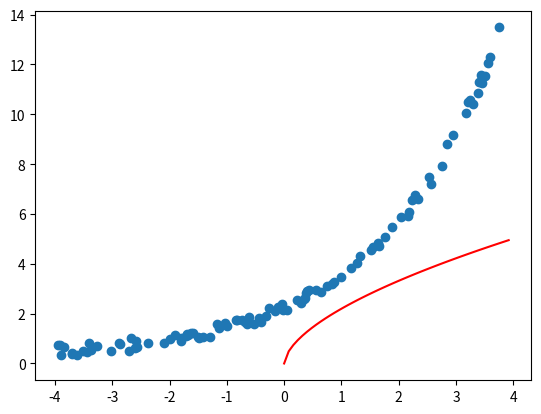

Source code (Python):
'''

Encontre os coeficientes a e b da função exponencial y=aebx que melhor se aproxima da seguinte lista de 100 pontos

[(-3.952, 0.732), (-3.92, 0.73), (-3.888, 0.345), (-3.84, 0.659), (-3.712, 0.433), (-3.696, 0.384), (-3.616, 0.352), (-3.504, 0.517), (-3.44, 0.448), (-3.408, 0.806), (-3.376, 0.535), (-3.264, 0.697), (-3.024, 0.503), (-2.88, 0.812), (-2.864, 0.774), (-2.704, 0.52), (-2.672, 1.014), (-2.608, 0.639), (-2.592, 0.9), (-2.576, 0.655), (-2.384, 0.834), (-2.096, 0.821), (-2.0, 0.968), (-1.904, 1.153), (-1.808, 0.891), (-1.792, 1.035), (-1.712, 1.11), (-1.696, 1.184), (-1.68, 1.159), (-1.632, 1.227), (-1.584, 1.228), (-1.504, 1.082), (-1.488, 1.039), (-1.408, 1.056), (-1.296, 1.048), (-1.168, 1.576), (-1.136, 1.412), (-1.04, 1.644), (-0.992, 1.523), (-0.832, 1.75), (-0.816, 1.73), (-0.736, 1.756), (-0.688, 1.669), (-0.64, 1.572), (-0.608, 1.849), (-0.528, 1.565), (-0.432, 1.838), (-0.4, 1.646), (-0.32, 1.904), (-0.256, 2.214), (-0.16, 2.106), (-0.112, 2.254), (-0.032, 2.377), (-0.016, 2.128), (0.048, 2.148), (0.224, 2.56), (0.288, 2.416), (0.352, 2.606), (0.368, 2.627), (0.384, 2.844), (0.4, 2.919), (0.432, 2.964), (0.56, 2.964), (0.64, 2.887), (0.752, 3.092), (0.832, 3.186), (0.864, 3.266), (0.992, 3.478), (1.168, 3.816), (1.28, 4.016), (1.328, 4.296), (1.52, 4.538), (1.552, 4.677), (1.632, 4.824), (1.664, 4.717), (1.76, 5.061), (1.888, 5.484), (2.048, 5.865), (2.16, 5.921), (2.176, 6.085), (2.224, 6.548), (2.288, 6.741), (2.336, 6.601), (2.528, 7.478), (2.56, 7.196), (2.752, 7.94), (2.848, 8.807), (2.944, 9.183), (3.168, 10.064), (3.216, 10.473), (3.248, 10.553), (3.296, 10.415), (3.376, 10.833), (3.408, 11.275), (3.44, 11.559), (3.456, 11.272), (3.504, 11.553), (3.552, 12.059), (3.6, 12.284), (3.744, 13.481)]

'''
import math
import random as r
import matplotlib.pyplot as plt
import numpy as np

a,b = -4,4
entrada = [(-3.952, 0.732), (-3.92, 0.73), (-3.888, 0.345), (-3.84, 0.659), (-3.712, 0.433), (-3.696, 0.384), (-3.616, 0.352), (-3.504, 0.517), (-3.44, 0.448), (-3.408, 0.806), (-3.376, 0.535), (-3.264, 0.697), (-3.024, 0.503), (-2.88, 0.812), (-2.864, 0.774), (-2.704, 0.52), (-2.672, 1.014), (-2.608, 0.639), (-2.592, 0.9), (-2.576, 0.655), (-2.384, 0.834), (-2.096, 0.821), (-2.0, 0.968), (-1.904, 1.153), (-1.808, 0.891), (-1.792, 1.035), (-1.712, 1.11), (-1.696, 1.184), (-1.68, 1.159), (-1.632, 1.227), (-1.584, 1.228), (-1.504, 1.082), (-1.488, 1.039), (-1.408, 1.056), (-1.296, 1.048), (-1.168, 1.576), (-1.136, 1.412), (-1.04, 1.644), (-0.992, 1.523), (-0.832, 1.75), (-0.816, 1.73), (-0.736, 1.756), (-0.688, 1.669), (-0.64, 1.572), (-0.608, 1.849), (-0.528, 1.565), (-0.432, 1.838), (-0.4, 1.646), (-0.32, 1.904), (-0.256, 2.214), (-0.16, 2.106), (-0.112, 2.254), (-0.032, 2.377), (-0.016, 2.128), (0.048, 2.148), (0.224, 2.56), (0.288, 2.416), (0.352, 2.606), (0.368, 2.627), (0.384, 2.844), (0.4, 2.919), (0.432, 2.964), (0.56, 2.964), (0.64, 2.887), (0.752, 3.092), (0.832, 3.186), (0.864, 3.266), (0.992, 3.478), (1.168, 3.816), (1.28, 4.016), (1.328, 4.296), (1.52, 4.538), (1.552, 4.677), (1.632, 4.824), (1.664, 4.717), (1.76, 5.061), (1.888, 5.484), (2.048, 5.865), (2.16, 5.921), (2.176, 6.085), (2.224, 6.548), (2.288, 6.741), (2.336, 6.601), (2.528, 7.478), (2.56, 7.196), (2.752, 7.94), (2.848, 8.807), (2.944, 9.183), (3.168, 10.064), (3.216, 10.473), (3.248, 10.553), (3.296, 10.415), (3.376, 10.833), (3.408, 11.275), (3.44, 11.559), (3.456, 11.272), (3.504, 11.553), (3.552, 12.059), (3.6, 12.284), (3.744, 13.481)]
n = 100
xs = [x for (x,y) in entrada]
ys = [y for (x,y) in entrada]

def modulo(x):
    if x < 0:
        return -x
    return x

def sinal(x):
    if x < 0:
        return -1
    return 1

# x --> x_til = ln(x)
xs_new = [math.log(modulo(x))*sinal(x) for x in xs]
# y --> y_til = ln(y)
ys_new = [math.log(y) for y in ys]
pontos = list(zip(xs_new, ys_new))

# método dos mínimos quadrados para retas
def min_q(pontos):
    n = len(pontos)
    sumxk = sum(x for x, _ in pontos)
    sumxk2 = sum(x ** 2 for x, _ in pontos)
    sumyk = sum(y for _, y in pontos)
    sumykxk = sum(x * y for x, y in pontos)
    A = [[n, sumxk], [sumxk,sumxk2]]
    B = [sumyk, sumykxk]
    coefs = np.linalg.solve(A, B)
    return coefs # a0 e a1

# y_til = a_0 + a_1 + x_til
coefs = min_q(pontos) # [a0, a1]
# def p(x): # <-- a melhor reta
#     # a0 + ai * x
#     return sum(c * x ** i for i, c in enumerate(coefs))

a_ = math.exp(coefs[0])
b_ = coefs[1]
print(a_, b_)

def expo(x): # y = a * exp(b * x) # é a melhor função exponencial
    return a_ * math.exp(b_ * x)

def poten(x): # y = a * x ** b # é a melhor função potência
    # sensível demais ;(
    return a_ * x ** b_

plt.scatter(xs, ys)
h = (b - a) / n

t = [a + i * h for i in range(n)]
yt = [poten(x) for x in t]

plt.plot(t, yt, 'r')
plt.show()

'''
2.196959780348536 0.5942809320139684
'''
